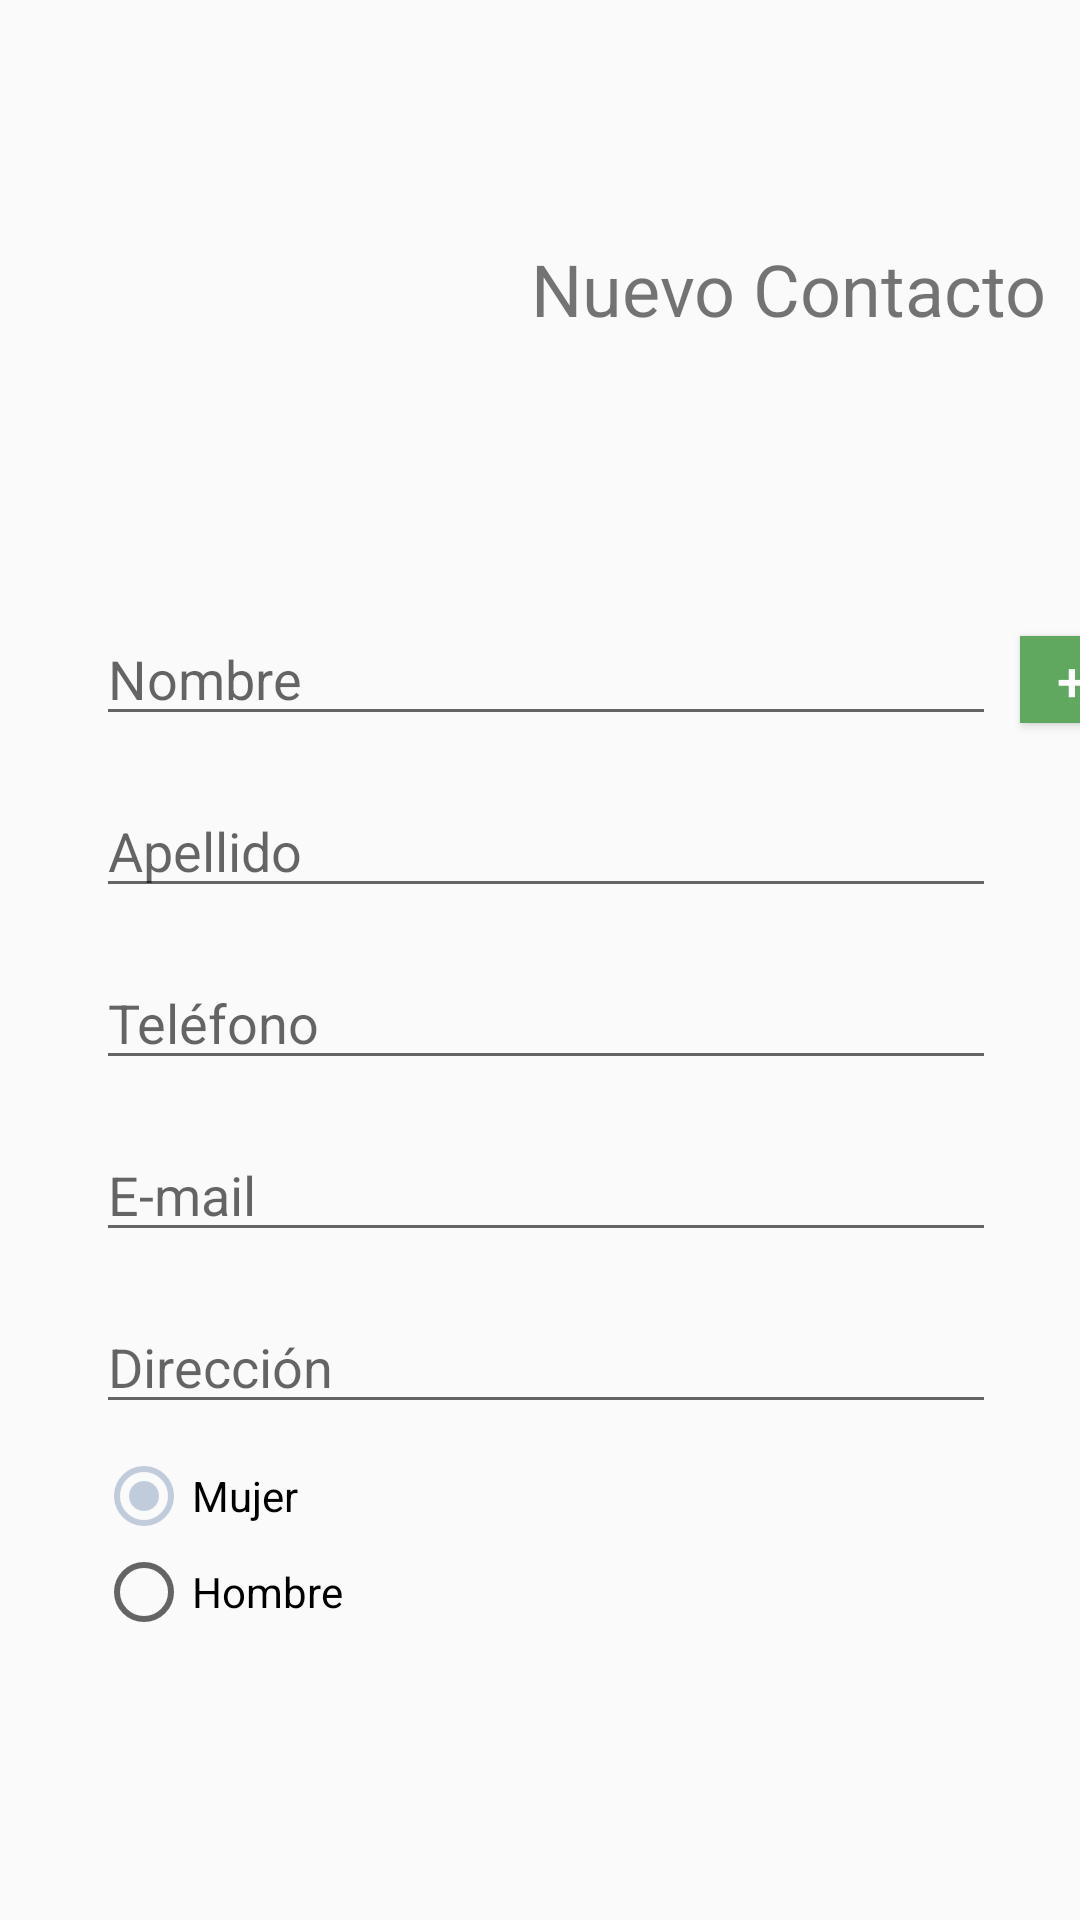

Android layout source for this screen:
<!-- AndroidManifest.xml: application theme AppTheme -->
<!-- res/layout/activity_usuario_nuevo.xml -->
<?xml version="1.0" encoding="utf-8"?>
<android.support.constraint.ConstraintLayout xmlns:android="http://schemas.android.com/apk/res/android"
    xmlns:app="http://schemas.android.com/apk/res-auto"
    xmlns:tools="http://schemas.android.com/tools"
    android:layout_width="match_parent"
    android:layout_height="match_parent"
    tools:context=".Activities.usuarioNuevo">

    <Button
        android:id="@+id/button"
        android:layout_width="35dp"
        android:layout_height="29dp"
        android:layout_marginStart="8dp"
        android:layout_marginTop="8dp"
        android:background="@color/greenbtn"
        android:onClick="saveBTNClick"
        android:text="+"
        android:textColor="@android:color/white"
        android:textSize="18sp"
        app:layout_constraintStart_toEndOf="@+id/etNombre"
        app:layout_constraintTop_toTopOf="@+id/etNombre" />

    <EditText
        android:id="@+id/etNombre"
        android:layout_width="300dp"
        android:layout_height="wrap_content"
        android:layout_marginStart="32dp"
        android:layout_marginTop="204dp"
        android:ems="10"
        android:hint="Nombre"
        android:inputType="textPersonName"
        app:layout_constraintStart_toStartOf="parent"
        app:layout_constraintTop_toTopOf="parent" />

    <EditText
        android:id="@+id/etApellido"
        android:layout_width="300dp"
        android:layout_height="wrap_content"
        android:layout_marginTop="16dp"
        android:ems="10"
        android:hint="Apellido"
        android:inputType="textPersonName"
        app:layout_constraintStart_toStartOf="@+id/etNombre"
        app:layout_constraintTop_toBottomOf="@+id/etNombre" />

    <EditText
        android:id="@+id/etTelefono"
        android:layout_width="300dp"
        android:layout_height="wrap_content"
        android:layout_marginTop="16dp"
        android:ems="10"
        android:hint="Teléfono"
        android:inputType="phone"
        app:layout_constraintStart_toStartOf="@+id/etNombre"
        app:layout_constraintTop_toBottomOf="@+id/etApellido" />

    <EditText
        android:id="@+id/etEmail"
        android:layout_width="300dp"
        android:layout_height="wrap_content"
        android:layout_marginTop="16dp"
        android:ems="10"
        android:hint="E-mail"
        android:inputType="textEmailAddress"
        app:layout_constraintStart_toStartOf="@+id/etNombre"
        app:layout_constraintTop_toBottomOf="@+id/etTelefono" />

    <RadioGroup
        android:layout_width="wrap_content"
        android:layout_height="wrap_content"
        android:layout_marginTop="8dp"
        app:layout_constraintStart_toStartOf="@+id/etEmail"
        app:layout_constraintTop_toBottomOf="@+id/etDireccion">

        <RadioButton
            android:id="@+id/radioButton2"
            android:layout_width="wrap_content"
            android:layout_height="wrap_content"
            android:layout_weight="0"
            android:checked="true"
            android:text="Mujer"
            tools:text="Mujer" />

        <RadioButton
            android:id="@+id/rbHombre"
            android:layout_width="wrap_content"
            android:layout_height="wrap_content"
            android:layout_weight="0"
            android:text="Hombre" />
    </RadioGroup>

    <EditText
        android:id="@+id/etDireccion"
        android:layout_width="300dp"
        android:layout_height="wrap_content"
        android:layout_marginTop="16dp"
        android:ems="10"
        android:hint="Dirección"
        android:inputType="textPostalAddress"
        app:layout_constraintStart_toStartOf="@+id/etEmail"
        app:layout_constraintTop_toBottomOf="@+id/etEmail" />

    <ImageView
        android:id="@+id/imageView"
        android:layout_width="121dp"
        android:layout_height="129dp"
        android:layout_marginStart="32dp"
        android:layout_marginTop="24dp"
        app:layout_constraintStart_toStartOf="parent"
        app:layout_constraintTop_toTopOf="parent"
        app:srcCompat="@mipmap/newusericon" />

    <TextView
        android:id="@+id/textView2"
        android:layout_width="wrap_content"
        android:layout_height="wrap_content"
        android:layout_marginStart="24dp"
        android:layout_marginTop="56dp"
        android:text="Nuevo Contacto"
        android:textSize="24sp"
        app:layout_constraintStart_toEndOf="@+id/imageView"
        app:layout_constraintTop_toTopOf="@+id/imageView" />
</android.support.constraint.ConstraintLayout>
<!-- resources referenced by this layout -->
<resources>
  <color name="greenbtn">#60a85f</color>
  <!-- mipmap newusericon: png bitmap (mipmap-xxhdpi, 175830 bytes) -->
  <style name="AppTheme" parent="Theme.AppCompat.Light.DarkActionBar">
          
          <item name="colorPrimary">@color/colorPrimary</item>
          <item name="colorPrimaryDark">@color/colorPrimaryDark</item>
          <item name="colorAccent">@color/colorAccent</item>
          <item name="android:navigationBarColor">@color/navigationBarColor</item>
      </style>
  <color name="colorPrimary">#c0ccdc</color>
  <color name="colorPrimaryDark">#8091a3</color>
  <color name="colorAccent">#c0ccdc</color>
  <color name="navigationBarColor">#1f2c3d</color>
</resources>
